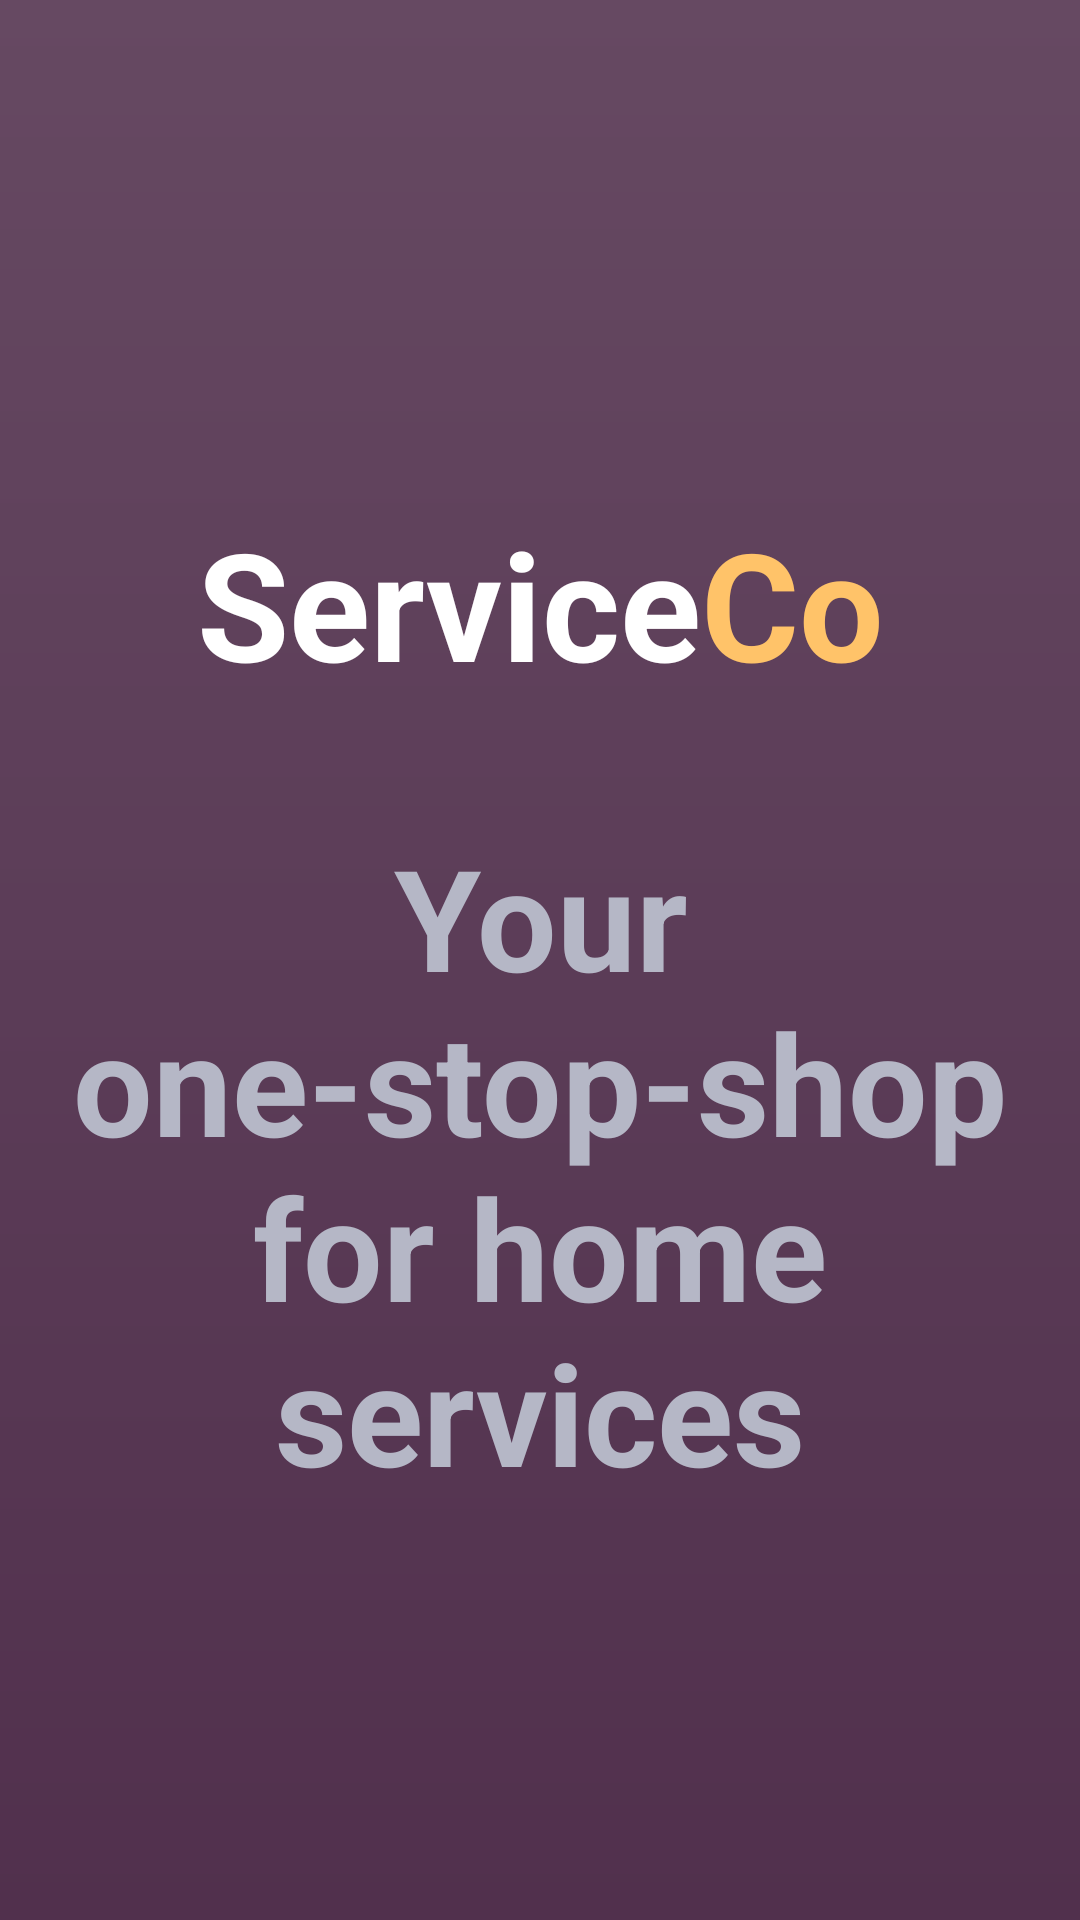

Produce the Android XML layout that renders to this screen, including the resource entries it uses.
<!-- AndroidManifest.xml: application theme Theme.ServiceCo -->
<!-- res/layout/activity_splash.xml -->
<?xml version="1.0" encoding="utf-8"?>
<LinearLayout xmlns:android="http://schemas.android.com/apk/res/android"
    xmlns:app="http://schemas.android.com/apk/res-auto"
    xmlns:tools="http://schemas.android.com/tools"
    android:layout_width="match_parent"
    android:layout_height="match_parent"
    android:background="@drawable/background"
    tools:context=".MainActivity2"
    android:orientation="vertical"
    android:gravity="center">

    <TextView
        android:layout_width="match_parent"
        android:layout_height="wrap_content"
        android:id="@+id/textview_login_head"
        android:layout_marginTop="30dp"
        android:text="@string/any_text"
        android:textAlignment="center"
        android:textSize="50sp"
        android:textAppearance="@style/TextAppearance.AppCompat.Headline"
        android:textColor="@color/white"
        android:textStyle="bold"/>

    <TextView
        android:id="@+id/textview_main_body"
        android:layout_width="wrap_content"
        android:layout_height="wrap_content"
        android:text="Your one-stop-shop for home services"
        android:textStyle="bold"
        android:textSize="47sp"
        android:layout_marginRight="20dp"
        android:layout_marginLeft="20dp"
        android:layout_marginTop="40dp"
        android:textColor="#b5b7c6"
        android:gravity="center"/>

</LinearLayout>
<!-- resources referenced by this layout -->
<resources>
  <color name="white">#FFFFFFFF</color>
  <!-- drawable background (drawable) -->
  <?xml version="1.0" encoding="utf-8"?>
  <shape xmlns:android="http://schemas.android.com/apk/res/android">
      <gradient
          android:type="linear"
          android:angle="90"
          android:endColor="#664962"
          android:startColor="#51304D"/>
  </shape>
  <string name="any_text"><font fgcolor="#ffffff">Service</font><font fgcolor="#FFC369">Co</font></string>
  <style name="Theme.ServiceCo" parent="Theme.MaterialComponents.DayNight.DarkActionBar">
          
          <item name="colorPrimary">@color/purple_500</item>
          <item name="colorPrimaryVariant">@color/purple_700</item>
          <item name="colorOnPrimary">@color/grey</item>
          
          <item name="colorSecondary">@color/teal_200</item>
          <item name="colorSecondaryVariant">@color/teal_700</item>
          <item name="colorOnSecondary">@color/black</item>
          
          <item name="android:windowLightStatusBar">true</item>
          <item name="android:statusBarColor">@color/background</item>
          
      </style>
  <color name="purple_500">#664962</color>
  <color name="purple_700">#FF3700B3</color>
  <color name="grey">#ededf0</color>
  <color name="teal_200">#FF03DAC5</color>
  <color name="teal_700">#FF018786</color>
  <color name="black">#ededf0</color>
  <color name="background">#664962</color>
</resources>
